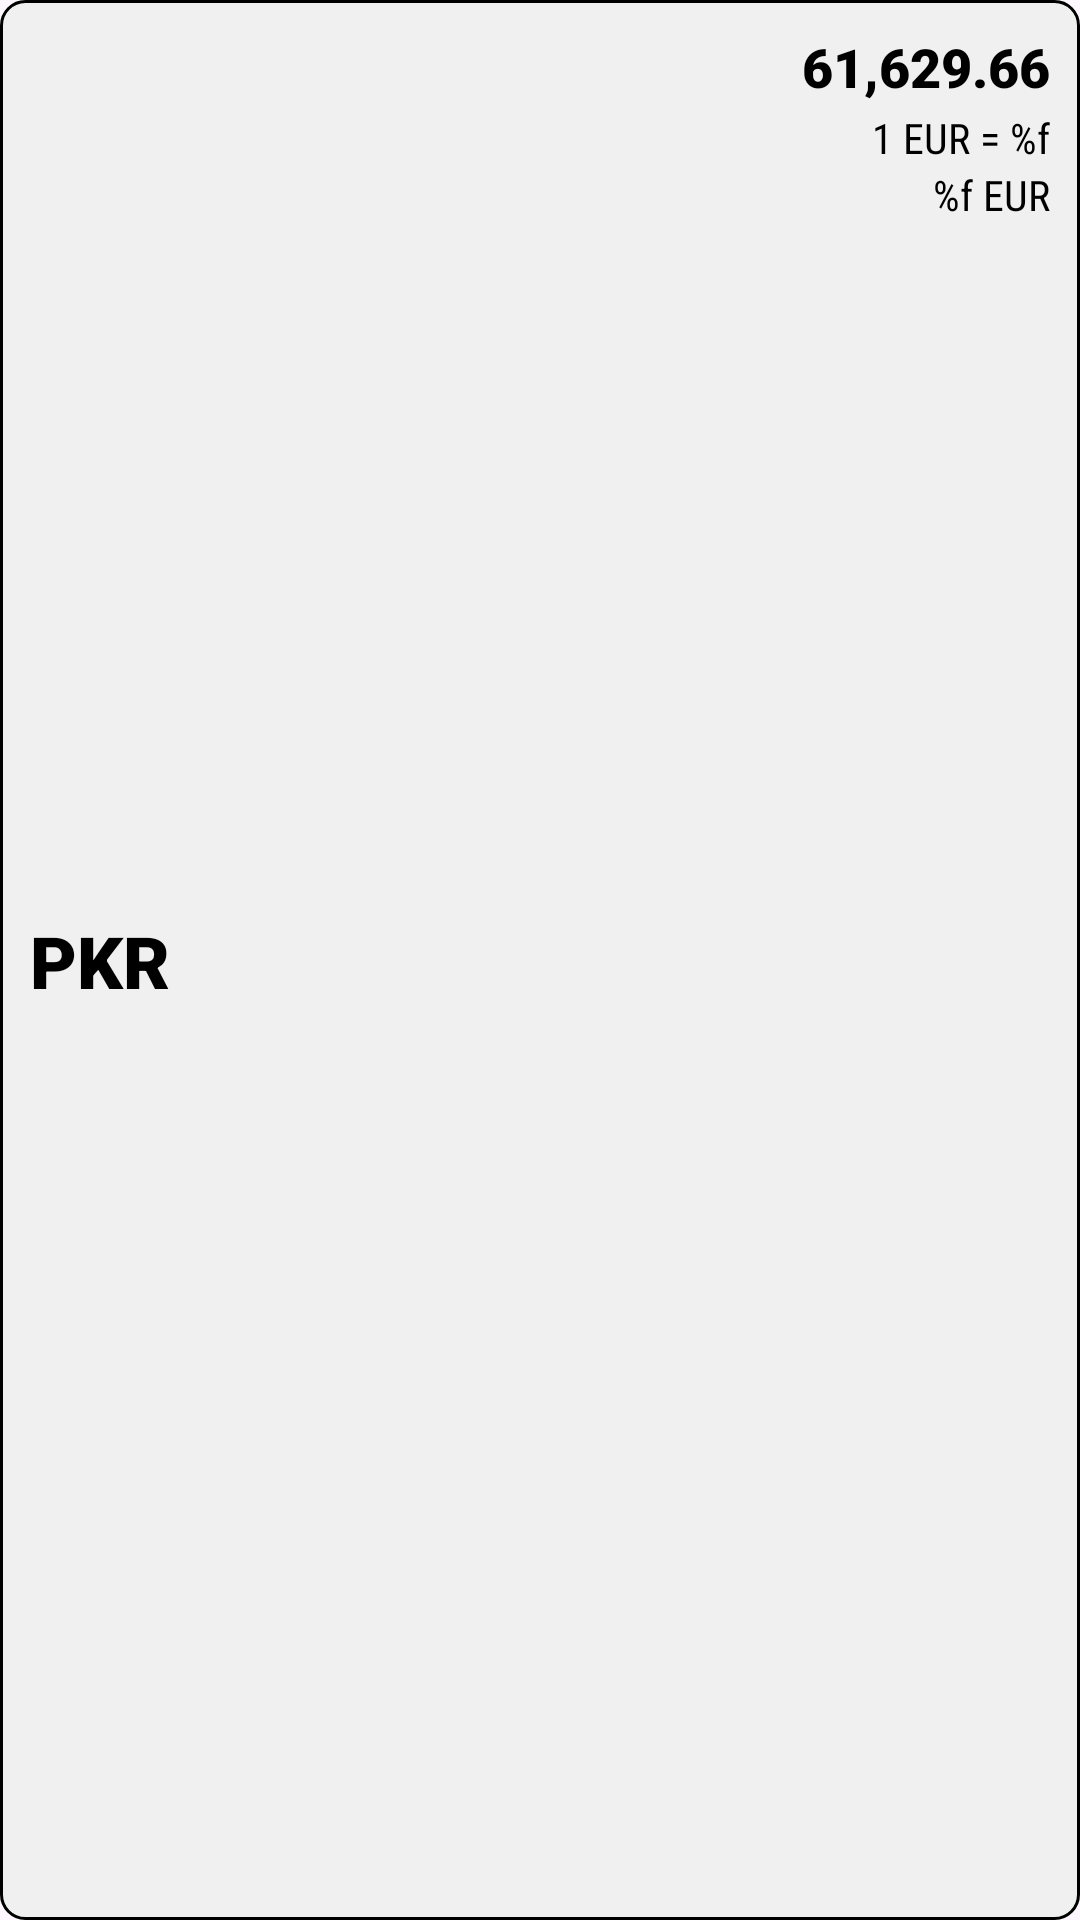

Reconstruct the res/layout file that produces this screen, plus the resources it refers to.
<!-- AndroidManifest.xml: application theme Theme.CurrencyConverter -->
<!-- res/layout/currency_rate_layout.xml -->
<?xml version="1.0" encoding="utf-8"?>
<androidx.constraintlayout.widget.ConstraintLayout xmlns:android="http://schemas.android.com/apk/res/android"
    xmlns:app="http://schemas.android.com/apk/res-auto"
    android:id="@+id/currency_rate_layout"
    android:layout_width="match_parent"
    android:layout_height="wrap_content"
    android:layout_margin="5dp"
    android:background="@drawable/rounded_corners_bg"
    android:padding="5dp">

    <TextView
        android:id="@+id/currencyCode"
        android:layout_width="wrap_content"
        android:layout_height="wrap_content"
        android:layout_margin="5dp"
        android:fontFamily="sans-serif-black"
        android:text="@string/usd"
        android:textColor="@color/black"
        android:textSize="24sp"
        app:layout_constraintBottom_toBottomOf="parent"
        app:layout_constraintStart_toStartOf="parent"
        app:layout_constraintTop_toTopOf="parent" />

    <TextView
        android:id="@+id/currencyConversionRate"
        android:layout_width="wrap_content"
        android:layout_height="wrap_content"
        android:layout_margin="5dp"
        android:fontFamily="sans-serif-black"
        android:maxLength="10"
        android:text="@string/_6162966"
        android:textColor="@color/black"
        android:textSize="18sp"
        app:layout_constraintEnd_toEndOf="parent"
        app:layout_constraintTop_toTopOf="parent" />

    <TextView
        android:id="@+id/one_eur"
        android:layout_width="wrap_content"
        android:layout_height="wrap_content"
        android:layout_marginTop="2dp"
        android:fontFamily="sans-serif-condensed"
        android:text="@string/one_eur_to_pkr"
        android:textColor="@color/black"
        app:layout_constraintEnd_toEndOf="@+id/currencyConversionRate"
        app:layout_constraintTop_toBottomOf="@+id/currencyConversionRate" />

    <TextView
        android:id="@+id/one_cur"
        android:layout_width="wrap_content"
        android:layout_height="wrap_content"
        android:fontFamily="sans-serif-condensed"
        android:text="@string/one_cur_to_eur"
        android:textColor="@color/black"
        app:layout_constraintEnd_toEndOf="@+id/one_eur"
        app:layout_constraintTop_toBottomOf="@+id/one_eur" />

    <androidx.constraintlayout.widget.Guideline
        android:id="@+id/guideline"
        android:layout_width="wrap_content"
        android:layout_height="wrap_content"
        android:orientation="vertical"
        app:layout_constraintGuide_percent="0.4" />

    <ImageView
        android:layout_width="32dp"
        android:layout_height="32dp"
        android:contentDescription="@string/eur"
        android:src="@drawable/next"
        app:layout_constraintBottom_toBottomOf="parent"
        app:layout_constraintEnd_toStartOf="@+id/guideline"
        app:layout_constraintStart_toEndOf="@+id/guideline"
        app:layout_constraintTop_toTopOf="parent"
        app:tint="#646464" />

</androidx.constraintlayout.widget.ConstraintLayout>
<!-- resources referenced by this layout -->
<resources>
  <!-- drawable rounded_corners_bg (drawable) -->
  <?xml version="1.0" encoding="utf-8"?>
  <shape xmlns:android="http://schemas.android.com/apk/res/android"
      android:shape="rectangle">
  
      <corners
          android:radius="8dp" />
  
      <solid
          android:color="#F0F0F0" />
  
      <stroke
          android:width="1dp"
          android:color="@color/black"/>
  
  </shape>
  <string name="_6162966">61,629.66</string>
  <string name="eur">EUR</string>
  <string name="one_cur_to_eur">%f EUR</string>
  <string name="one_eur_to_pkr">1 EUR = %f</string>
  <string name="usd">PKR</string>
  <style name="Theme.CurrencyConverter" parent="Base.Theme.CurrencyConverter" />
  <style name="Base.Theme.CurrencyConverter" parent="Theme.Material3.Light">
          
          
      </style>
  <!-- not gathered from this repository: default colours our renderer supplied (Android Studio template values) -->
  <color name="black">#FF000000</color>
</resources>
